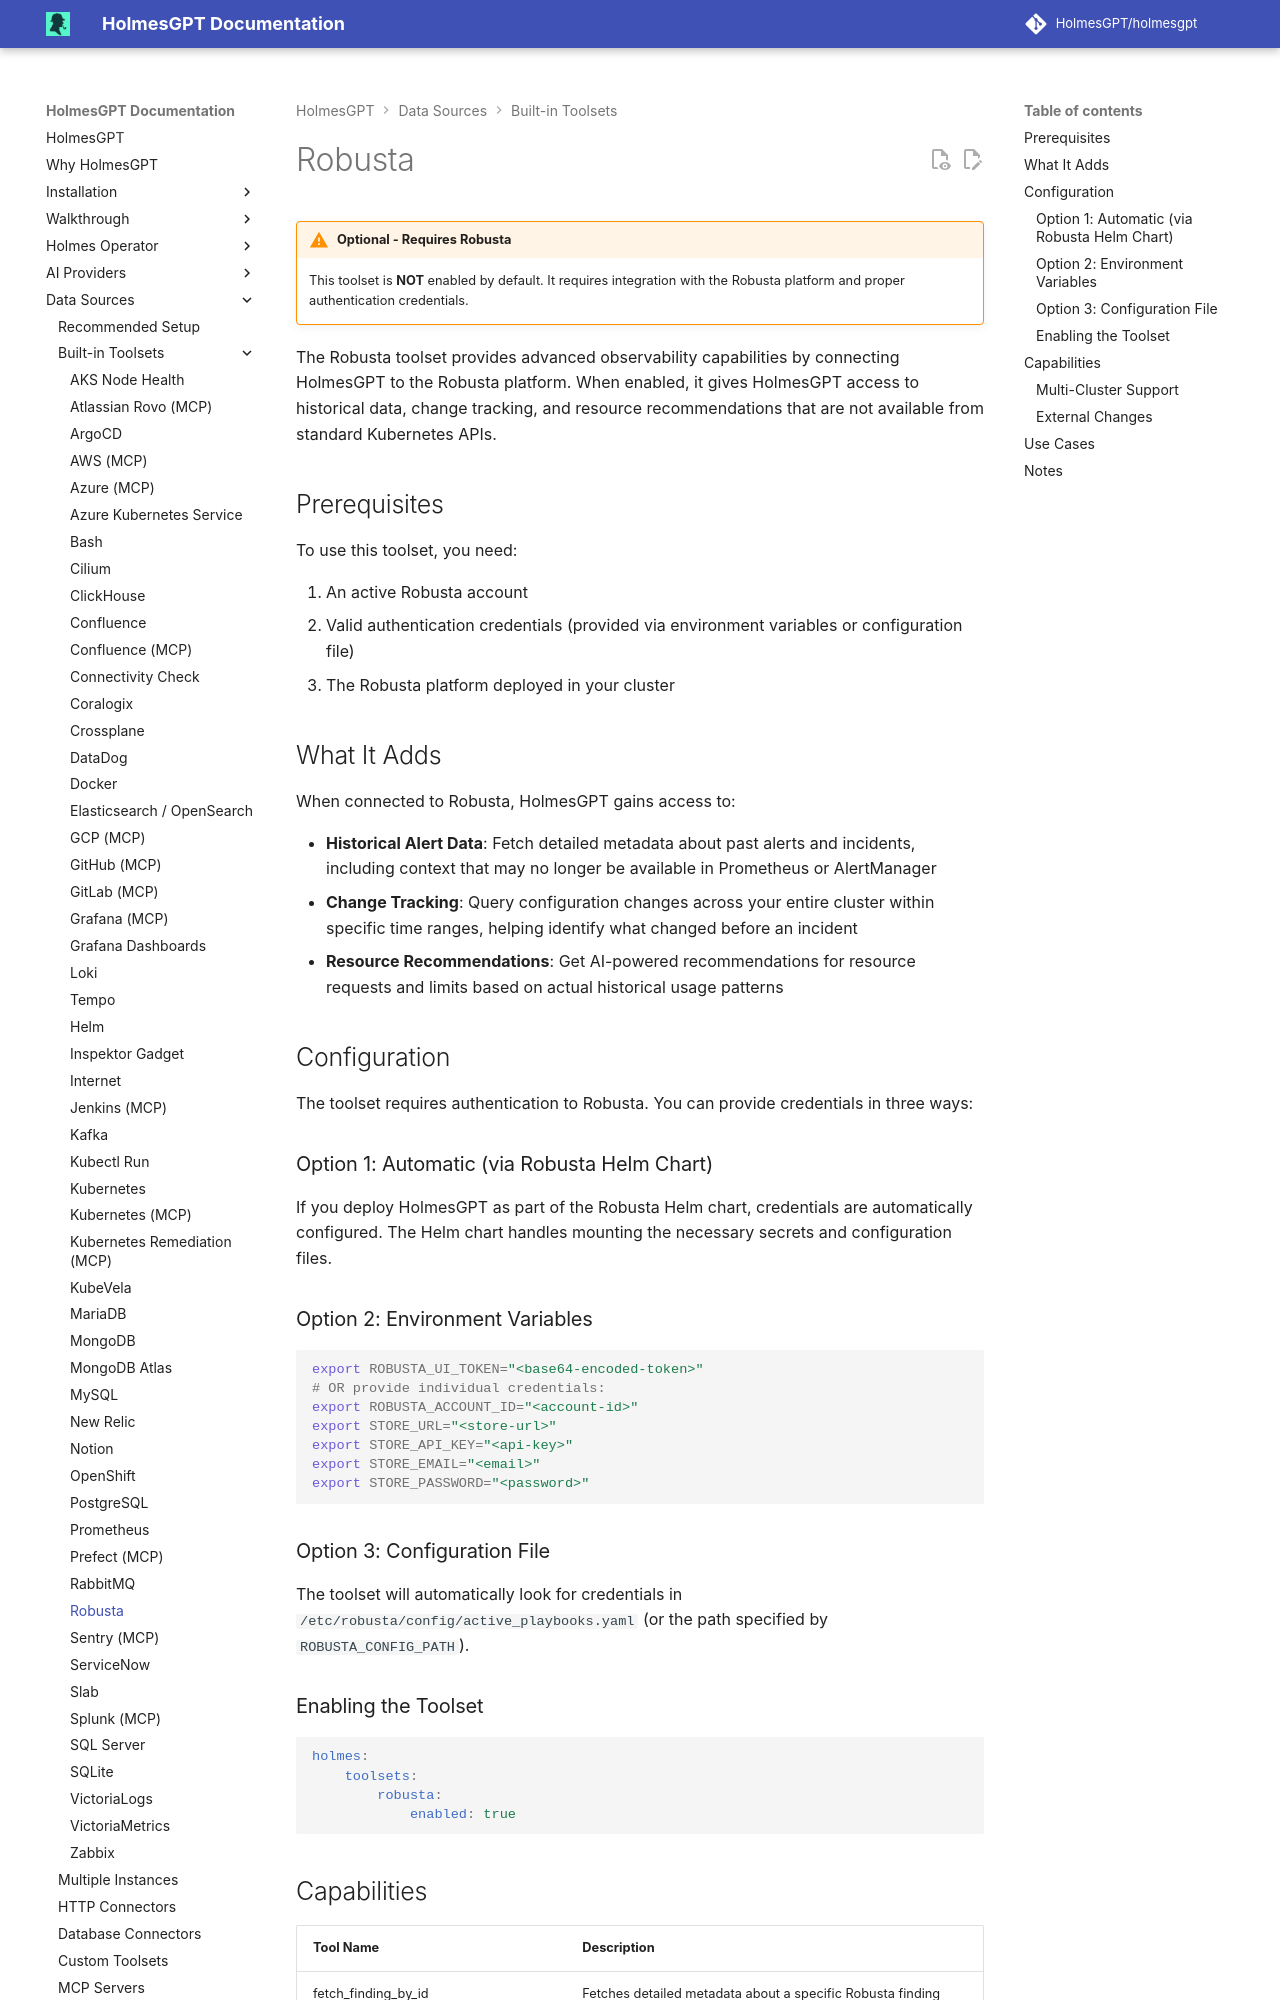

repository: mochengqian/TracePilot · page: dev/data-sources/builtin-toolsets/robusta/index.html · generator: mkdocs

# Robusta

!!! warning "Optional - Requires Robusta"
    This toolset is **NOT** enabled by default. It requires integration with the Robusta platform and proper authentication credentials.

The Robusta toolset provides advanced observability capabilities by connecting HolmesGPT to the Robusta platform. When enabled, it gives HolmesGPT access to historical data, change tracking, and resource recommendations that are not available from standard Kubernetes APIs.

## Prerequisites

To use this toolset, you need:

1. An active Robusta account
2. Valid authentication credentials (provided via environment variables or configuration file)
3. The Robusta platform deployed in your cluster

## What It Adds

When connected to Robusta, HolmesGPT gains access to:

- **Historical Alert Data**: Fetch detailed metadata about past alerts and incidents, including context that may no longer be available in Prometheus or AlertManager
- **Change Tracking**: Query configuration changes across your entire cluster within specific time ranges, helping identify what changed before an incident
- **Resource Recommendations**: Get AI-powered recommendations for resource requests and limits based on actual historical usage patterns

## Configuration

The toolset requires authentication to Robusta. You can provide credentials in three ways:

### Option 1: Automatic (via Robusta Helm Chart)

If you deploy HolmesGPT as part of the Robusta Helm chart, credentials are automatically configured. The Helm chart handles mounting the necessary secrets and configuration files.

### Option 2: Environment Variables

```bash
export ROBUSTA_UI_TOKEN="<base64-encoded-token>"
# OR provide individual credentials:
export ROBUSTA_ACCOUNT_ID="<account-id>"
export STORE_URL="<store-url>"
export STORE_API_KEY="<api-key>"
export STORE_EMAIL="<email>"
export STORE_PASSWORD="<password>"
```

### Option 3: Configuration File

The toolset will automatically look for credentials in `/etc/robusta/config/active_playbooks.yaml` (or the path specified by `ROBUSTA_CONFIG_PATH`).

### Enabling the Toolset

```yaml
holmes:
    toolsets:
        robusta:
            enabled: true
```
